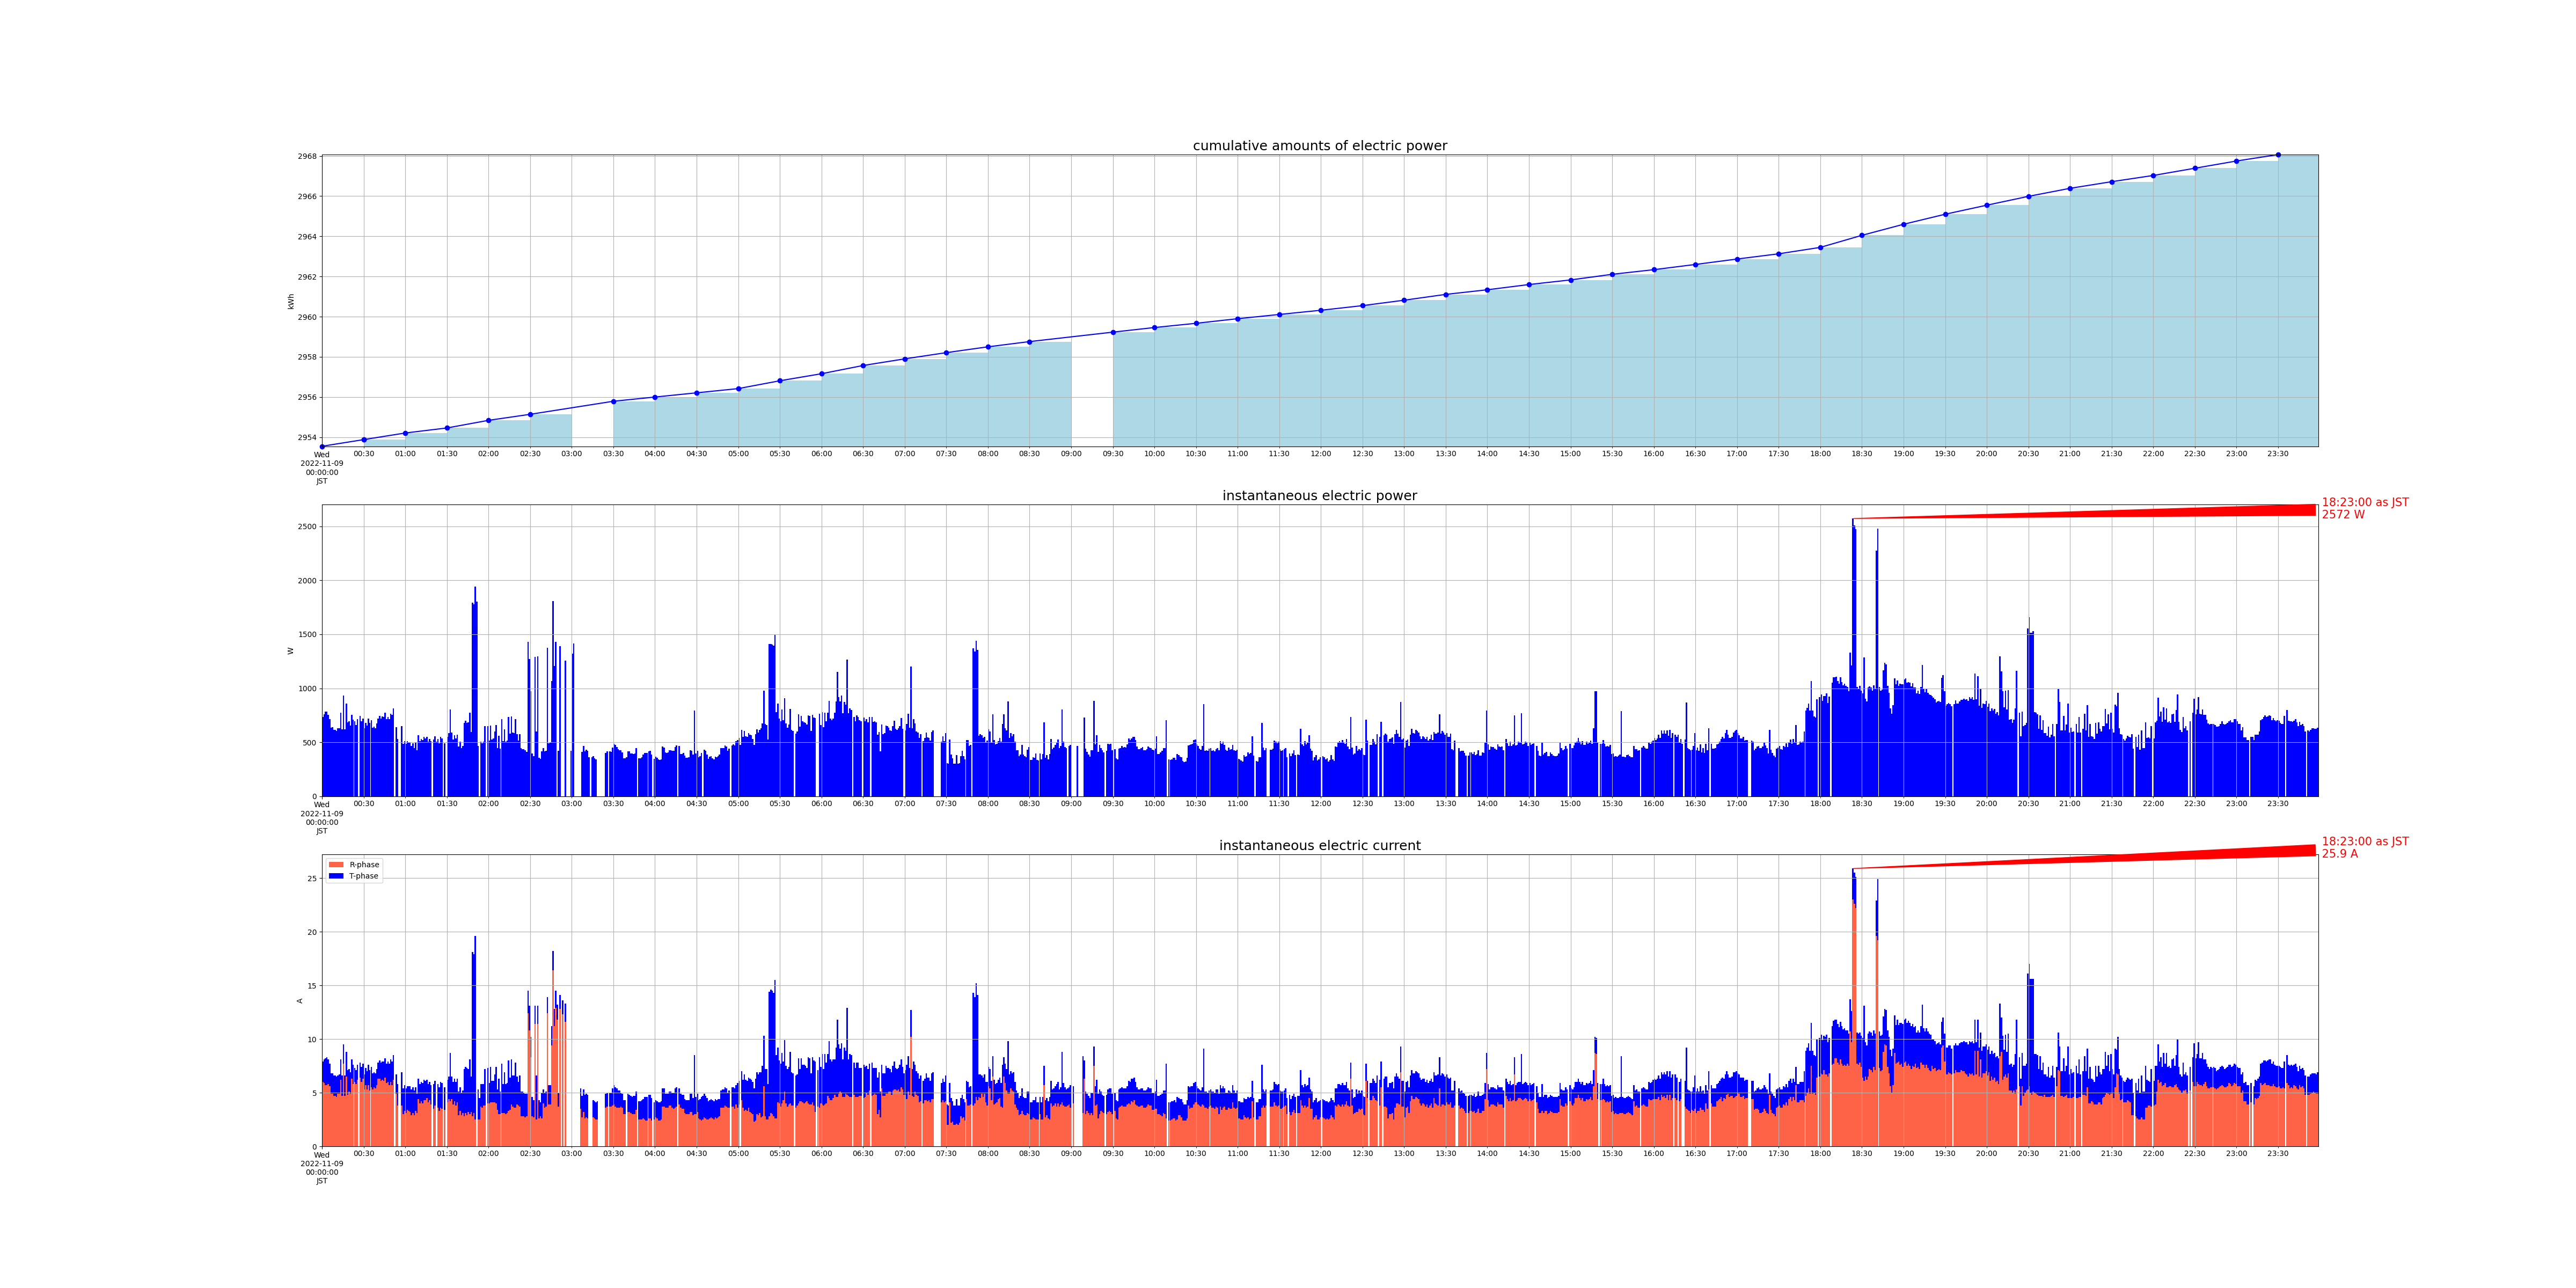

Data behind this chart, as committed beside it:
measured_at, sensor_id, cumlative_kwh, instant_watt, instant_ampere_R, instant_ampere_T
2022-11-09 00:00:01+09:00, smartmeter, , 736.0, , 
2022-11-09 00:00:01+09:00, smartmeter, , , 6.0, 1.9
2022-11-09 00:00:00+09:00, smartmeter, 2954, , , 
2022-11-09 00:01:00+09:00, smartmeter, , 760.0, , 
2022-11-09 00:01:00+09:00, smartmeter, , , 5.9, 2.2
2022-11-09 00:02:01+09:00, smartmeter, , 784.0, , 
2022-11-09 00:02:01+09:00, smartmeter, , , 5.7, 2.5
2022-11-09 00:03:01+09:00, smartmeter, , 784.0, , 
2022-11-09 00:03:01+09:00, smartmeter, , , 5.7, 2.6
2022-11-09 00:04:01+09:00, smartmeter, , 756.0, , 
2022-11-09 00:04:01+09:00, smartmeter, , , 5.8, 2.3
2022-11-09 00:05:00+09:00, smartmeter, , 712.0, , 
2022-11-09 00:05:00+09:00, smartmeter, , , 5.6, 2.1
2022-11-09 00:06:00+09:00, smartmeter, , 636.0, , 
2022-11-09 00:06:00+09:00, smartmeter, , , 4.9, 1.9
2022-11-09 00:07:01+09:00, smartmeter, , 640.0, , 
2022-11-09 00:07:01+09:00, smartmeter, , , 4.9, 1.9
2022-11-09 00:08:00+09:00, smartmeter, , 616.0, , 
2022-11-09 00:08:00+09:00, smartmeter, , , 4.7, 1.9
2022-11-09 00:09:01+09:00, smartmeter, , 616.0, , 
2022-11-09 00:09:01+09:00, smartmeter, , , 4.7, 1.9
2022-11-09 00:10:00+09:00, smartmeter, , 604.0, , 
2022-11-09 00:10:00+09:00, smartmeter, , , 4.6, 1.9
2022-11-09 00:11:01+09:00, smartmeter, , 632.0, , 
2022-11-09 00:11:01+09:00, smartmeter, , , 4.9, 1.7
2022-11-09 00:12:00+09:00, smartmeter, , 632.0, , 
2022-11-09 00:12:00+09:00, smartmeter, , , 4.9, 1.8
2022-11-09 00:13:01+09:00, smartmeter, , 772.0, , 
2022-11-09 00:13:01+09:00, smartmeter, , , 6.2, 1.9
2022-11-09 00:14:01+09:00, smartmeter, , 620.0, , 
2022-11-09 00:14:01+09:00, smartmeter, , , 4.7, 1.9
2022-11-09 00:15:01+09:00, smartmeter, , 932.0, , 
2022-11-09 00:15:01+09:00, smartmeter, , , 7.7, 1.8
2022-11-09 00:16:01+09:00, smartmeter, , 620.0, , 
2022-11-09 00:16:01+09:00, smartmeter, , , 4.7, 1.9
2022-11-09 00:17:00+09:00, smartmeter, , 856.0, , 
2022-11-09 00:17:00+09:00, smartmeter, , , 6.5, 2.3
2022-11-09 00:18:01+09:00, smartmeter, , 684.0, , 
2022-11-09 00:18:01+09:00, smartmeter, , , 4.8, 2.3
2022-11-09 00:19:00+09:00, smartmeter, , 692.0, , 
2022-11-09 00:19:00+09:00, smartmeter, , , 5.1, 2.1
2022-11-09 00:20:01+09:00, smartmeter, , 656.0, , 
2022-11-09 00:20:01+09:00, smartmeter, , , 4.9, 2.0
2022-11-09 00:21:00+09:00, smartmeter, , 752.0, , 
2022-11-09 00:21:00+09:00, smartmeter, , , 6.3, 1.8
2022-11-09 00:22:00+09:00, smartmeter, , 708.0, , 
2022-11-09 00:22:00+09:00, smartmeter, , , 5.8, 1.8
2022-11-09 00:23:01+09:00, smartmeter, , 692.0, , 
2022-11-09 00:23:01+09:00, smartmeter, , , 6.0, 1.3
2022-11-09 00:24:00+09:00, smartmeter, , 660.0, , 
2022-11-09 00:24:00+09:00, smartmeter, , , 5.8, 1.3
2022-11-09 00:25:01+09:00, smartmeter, , 716.0, , 
2022-11-09 00:25:01+09:00, smartmeter, , , 6.2, 1.4
2022-11-09 00:27:00+09:00, smartmeter, , 744.0, , 
2022-11-09 00:27:00+09:00, smartmeter, , , 6.4, 1.4
2022-11-09 00:28:01+09:00, smartmeter, , 692.0, , 
2022-11-09 00:28:01+09:00, smartmeter, , , 6.0, 1.4
2022-11-09 00:29:00+09:00, smartmeter, , 720.0, , 
2022-11-09 00:29:00+09:00, smartmeter, , , 6.3, 1.4
2022-11-09 00:30:01+09:00, smartmeter, , 628.0, , 
... 2,673 more rows
